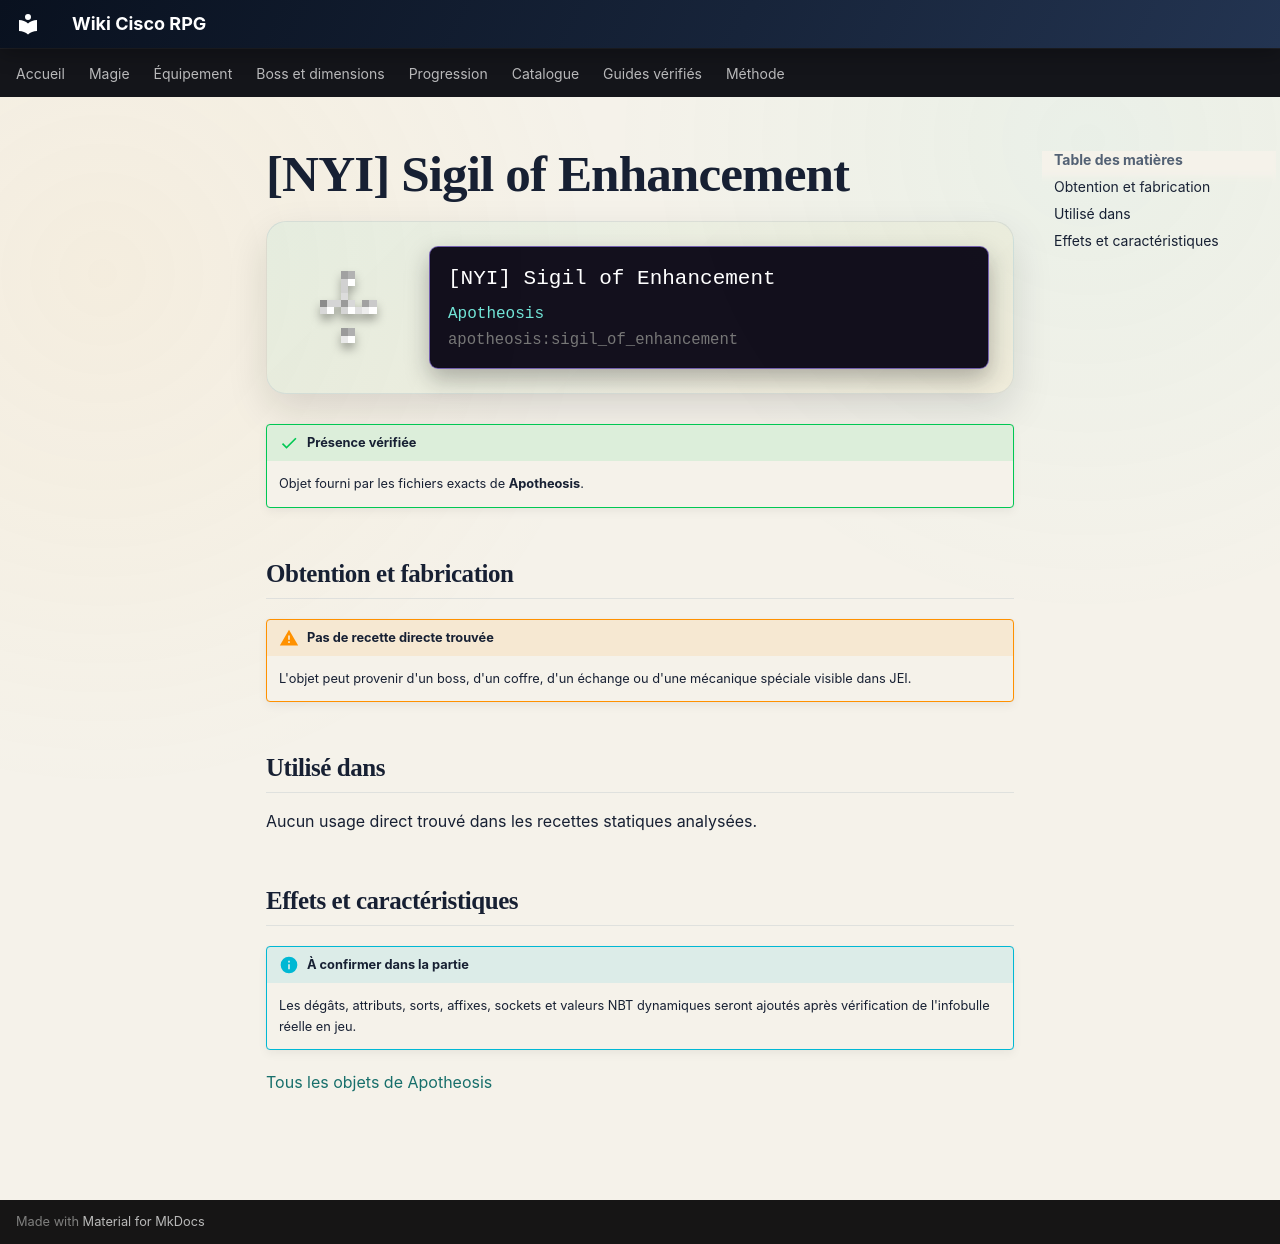

repository: Kloups-Dev/wiki-cisco-rpg · page: catalogue/objets/apotheosis/sigil_of_enhancement/index.html · generator: mkdocs

# [NYI] Sigil of Enhancement

<div class="mc-item-showcase">
<img class="mc-item-icon" src="../../../../assets/generated/items/apotheosis/sigil_of_enhancement.png" alt="[NYI] Sigil of Enhancement">
<div class="mc-tooltip-card">
<div class="mc-tooltip-card__name">[NYI] Sigil of Enhancement</div>
<div class="mc-tooltip-card__mod">Apotheosis</div>
<div class="mc-tooltip-card__id">apotheosis:sigil_of_enhancement</div>
</div>
</div>

!!! success "Présence vérifiée"
    Objet fourni par les fichiers exacts de **Apotheosis**.

## Obtention et fabrication

!!! warning "Pas de recette directe trouvée"
    L'objet peut provenir d'un boss, d'un coffre, d'un échange ou d'une mécanique spéciale visible dans JEI.

## Utilisé dans

Aucun usage direct trouvé dans les recettes statiques analysées.

## Effets et caractéristiques

!!! info "À confirmer dans la partie"
    Les dégâts, attributs, sorts, affixes, sockets et valeurs NBT dynamiques seront ajoutés après vérification de l'infobulle réelle en jeu.

[Tous les objets de Apotheosis](../../../contenu/apotheosis.md)
